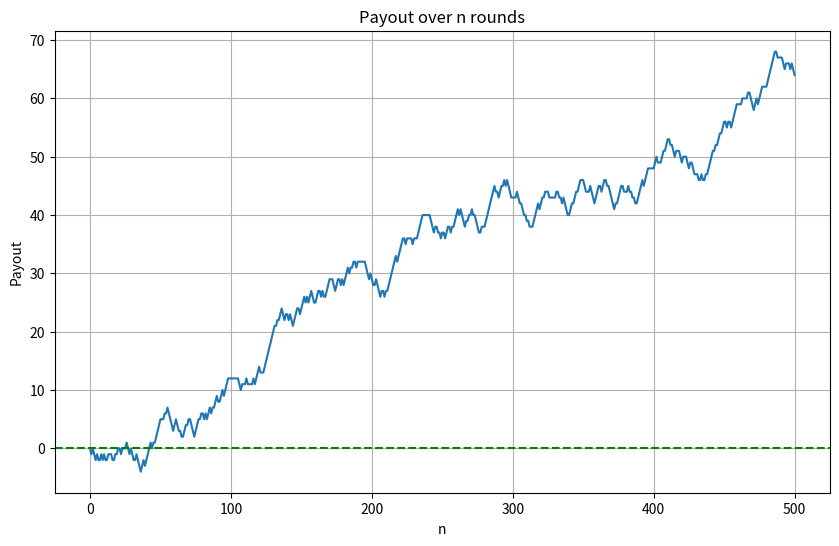

Generate this figure with matplotlib:
import numpy as np
import matplotlib.pyplot as plt

# macierz przejścia
t1 = ['P', 'K', 'N']

# macierz wystąpień
wyst = np.array([[2, 4, 0], [0, 0, 4], [4, 0, 2]])

# strategia przeciwnika
prob_op = np.array([0.5, 0.1, 0.4])

n = 500
enemy_last_choice = 'P'

payout = 0
payout_history = [payout]

for i in range(n):
    player_choice = np.random.choice(t1, p=wyst[t1.index(enemy_last_choice)] / sum(wyst[t1.index(enemy_last_choice)]))
    print(player_choice)

    enemy_choice = np.random.choice(t1, p=prob_op)

    if enemy_choice == 'P':
        wyst[t1.index(enemy_last_choice)][t1.index('N')] += 1
    elif enemy_choice == 'K':
        wyst[t1.index(enemy_last_choice)][t1.index('P')] += 1
    else:  # enemy choice == 'N'
        wyst[t1.index(enemy_last_choice)][t1.index('K')] += 1

    if enemy_choice == player_choice:
        print("Draw")

    elif (player_choice == 'P' and enemy_choice == 'K') or (
            player_choice == 'K' and enemy_choice == 'N') or (
            player_choice == 'N' and enemy_choice == 'P'):
        print("Player wins!")
        payout += 1
    else:
        print("Enemy wins!")
        payout -= 1
    payout_history.append(payout)
    enemy_last_choice = enemy_choice

plt.figure(num="Payout over time", figsize=(10, 6))
plt.plot(payout_history)
plt.axhline(0, color='g', linestyle='--')
plt.xlabel('n')
plt.title("Payout over n rounds")
plt.ylabel('Payout')
plt.grid(True)
plt.show()
